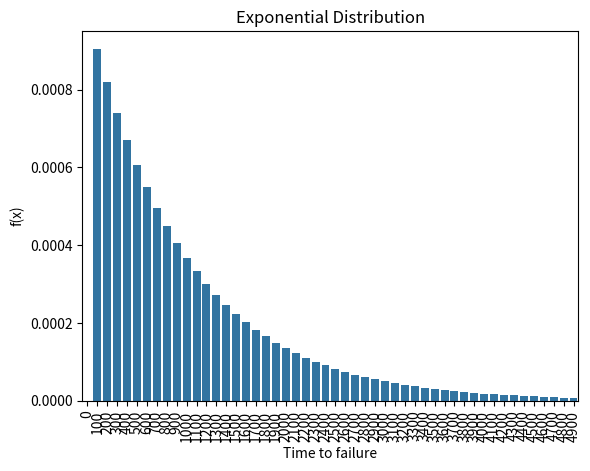

This figure's Python source:
# -*- coding: utf-8 -*-
"""
Created on Wed Dec 30 12:46:56 2020

[redacted]
"""

import pandas as pd
from scipy import stats
import matplotlib.pyplot as plt
import seaborn as sbn

#probability of failing before 5,000 hours
print(stats.expon.cdf(5000,loc=1/8000,scale=1000))

#probability that it will not fail upto 7000 hours
print(1-stats.expon.cdf(7000,loc=1/8000,scale=1000))


#exponential distribution
ed_df=pd.DataFrame({"x" : range(0,5000,100),"f(x)" : list(stats.expon.pdf(range(0,5000,100),loc=1/8000,scale=1000))})
print(ed_df)
sbn.barplot(x=ed_df["x"], y=ed_df["f(x)"])
plt.title("Exponential Distribution")
plt.xticks(rotation=90)
plt.xlabel("Time to failure")
